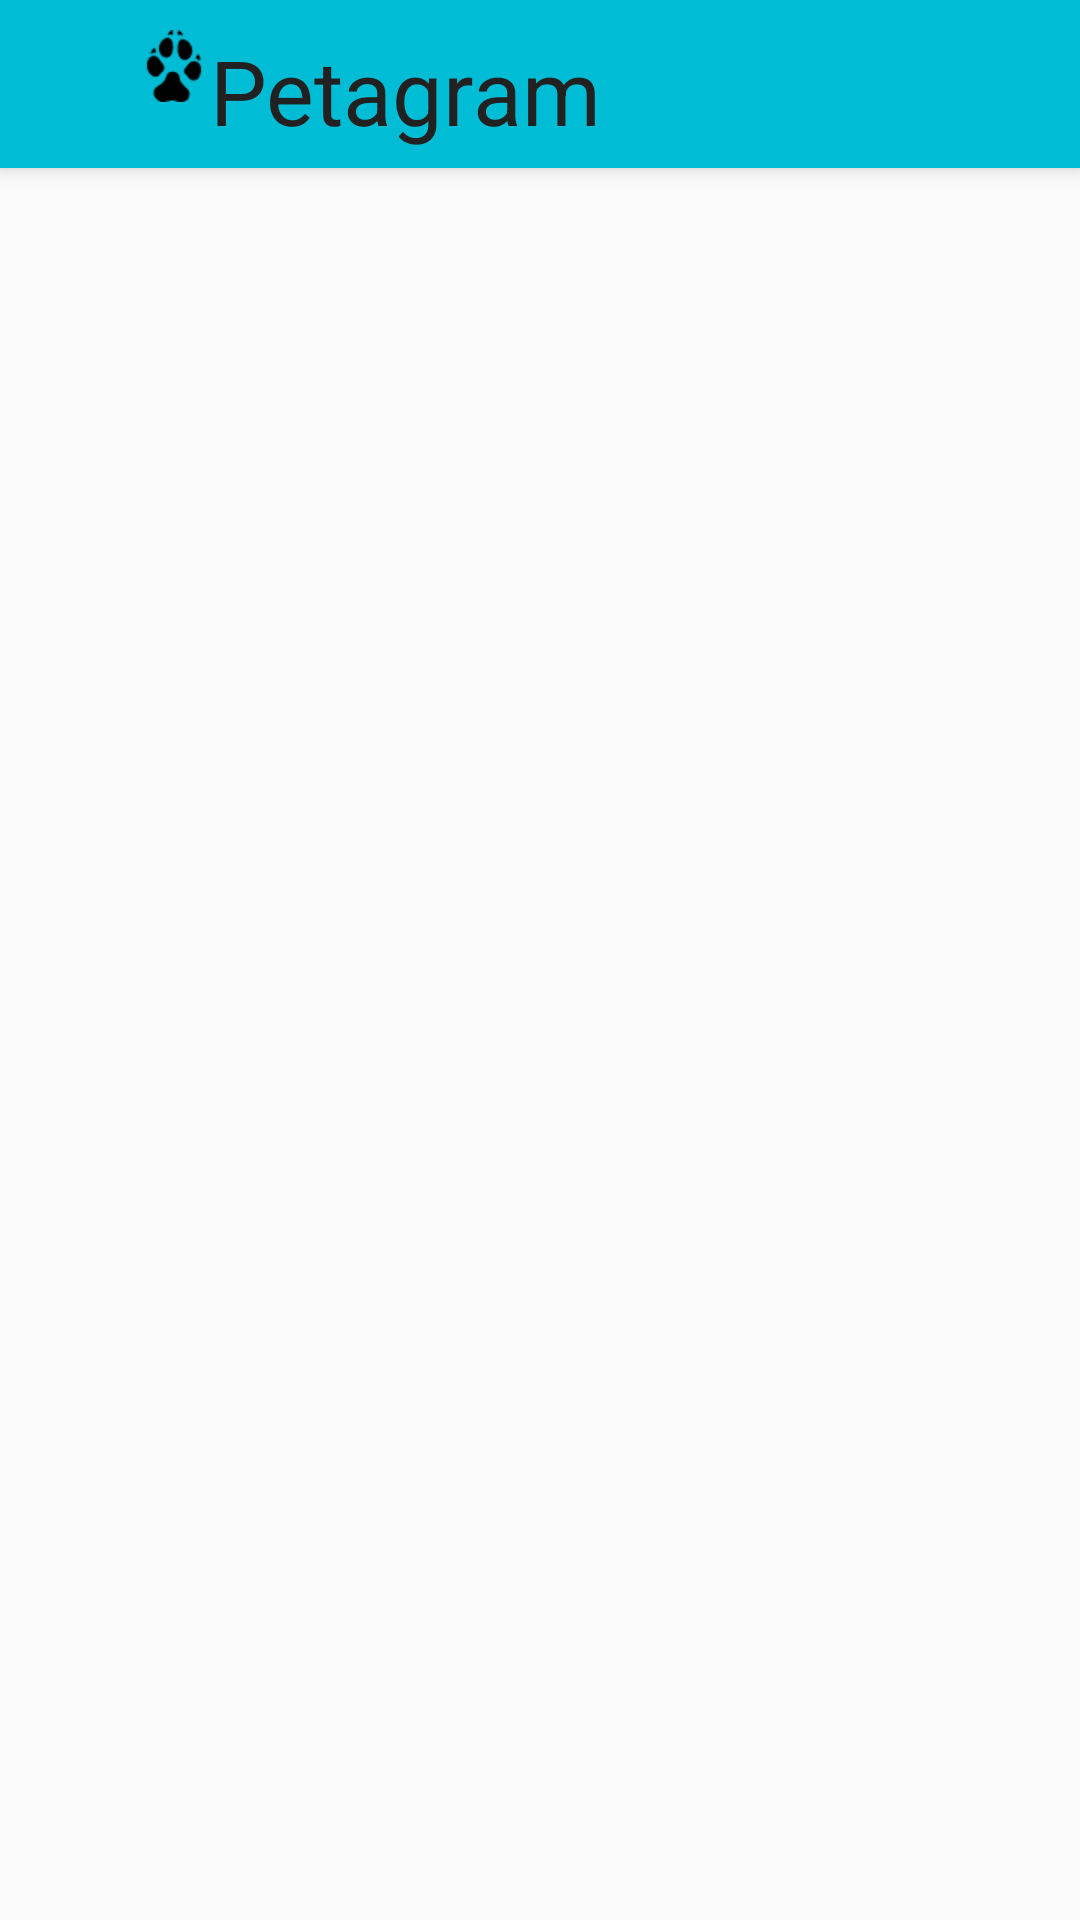

Layout XML and referenced resources for this Android screen:
<!-- AndroidManifest.xml: application theme AppTheme -->
<!-- res/layout/activity_favorites.xml -->
<?xml version="1.0" encoding="utf-8"?>
<RelativeLayout xmlns:android="http://schemas.android.com/apk/res/android"
    xmlns:tools="http://schemas.android.com/tools"
    android:layout_width="match_parent"
    android:layout_height="match_parent"
    tools:context="com.example.dbraga.proyecto3.activities.MainActivity">

    <include
        android:id="@+id/miActionBar"
        layout="@layout/toolbar">

    </include>

    <android.support.v7.widget.RecyclerView
        android:layout_width="match_parent"
        android:layout_height="match_parent"
        android:layout_below="@id/miActionBar"
        android:id="@+id/mascotasRecyclerView">

    </android.support.v7.widget.RecyclerView>

</RelativeLayout>
<!-- res/layout/toolbar.xml (included above) -->
<?xml version="1.0" encoding="utf-8"?>
<android.support.v7.widget.Toolbar xmlns:android="http://schemas.android.com/apk/res/android"
    android:layout_height="?attr/actionBarSize"
    android:layout_width="match_parent"
    xmlns:app="http://schemas.android.com/apk/res-auto"
    android:background="@color/primary"
    android:elevation="@dimen/elevation_toolbar"
    app:layout_scrollFlags="scroll|enterAlways"
    android:theme="@style/ThemeOverlay.AppCompat.ActionBar"
    app:popupTheme="@style/ThemeOverlay.AppCompat.Light">
    <RelativeLayout android:layout_height="match_parent"
        android:layout_width="match_parent"
        android:gravity="center_vertical"
        android:background="@null"
         >

        <ImageView
            android:id="@+id/huellaPerro"
            android:layout_width="wrap_content"
            android:layout_height="wrap_content"
            android:layout_marginTop="@dimen/title_margin_top"
            android:src="@drawable/icons8_huella_de_perro_48"
            android:layout_alignParentLeft="true"
            android:layout_marginLeft="@dimen/title_margin_left"/>

        <TextView
            android:id="@+id/textViewNombreAPP"
            android:layout_width="wrap_content"
            android:layout_height="match_parent"
            android:layout_toRightOf="@id/huellaPerro"
            android:text="@string/petagram"
            android:layout_marginTop="@dimen/title_margin_top"
            android:textColor="@color/primary_text"
            android:textSize="@dimen/title_text_size"
            android:background="@null"
            />
        <ImageButton
            android:id="@+id/toolbarFavoritesButton"
            android:layout_height="wrap_content"
            android:layout_width="wrap_content"
            android:layout_alignParentRight="true"
            android:visibility="gone"
            android:src="@drawable/icons8_hotel_48"
            android:background="@null"

           />
    </RelativeLayout>

    
    
</android.support.v7.widget.Toolbar>
<!-- resources referenced by this layout -->
<resources>
  <color name="primary">#00BCD4</color>
  <color name="primary_text">#212121</color>
  <dimen name="elevation_toolbar">4dp</dimen>
  <dimen name="title_margin_left">30dp</dimen>
  <dimen name="title_margin_top">10dp</dimen>
  <dimen name="title_text_size">30sp</dimen>
  <!-- drawable icons8_huella_de_perro_48: png bitmap (drawable-hdpi, 1046 bytes) -->
  <string name="petagram">Petagram</string>
  <style name="AppTheme" parent="Theme.AppCompat.Light.NoActionBar">
          
          <item name="colorPrimary">@color/primary</item>
          <item name="colorPrimaryDark">@color/primary_dark</item>
          <item name="colorAccent">@color/accent</item>
      </style>
  <color name="primary_dark">#0097A7</color>
  <color name="accent">#795548</color>
</resources>
